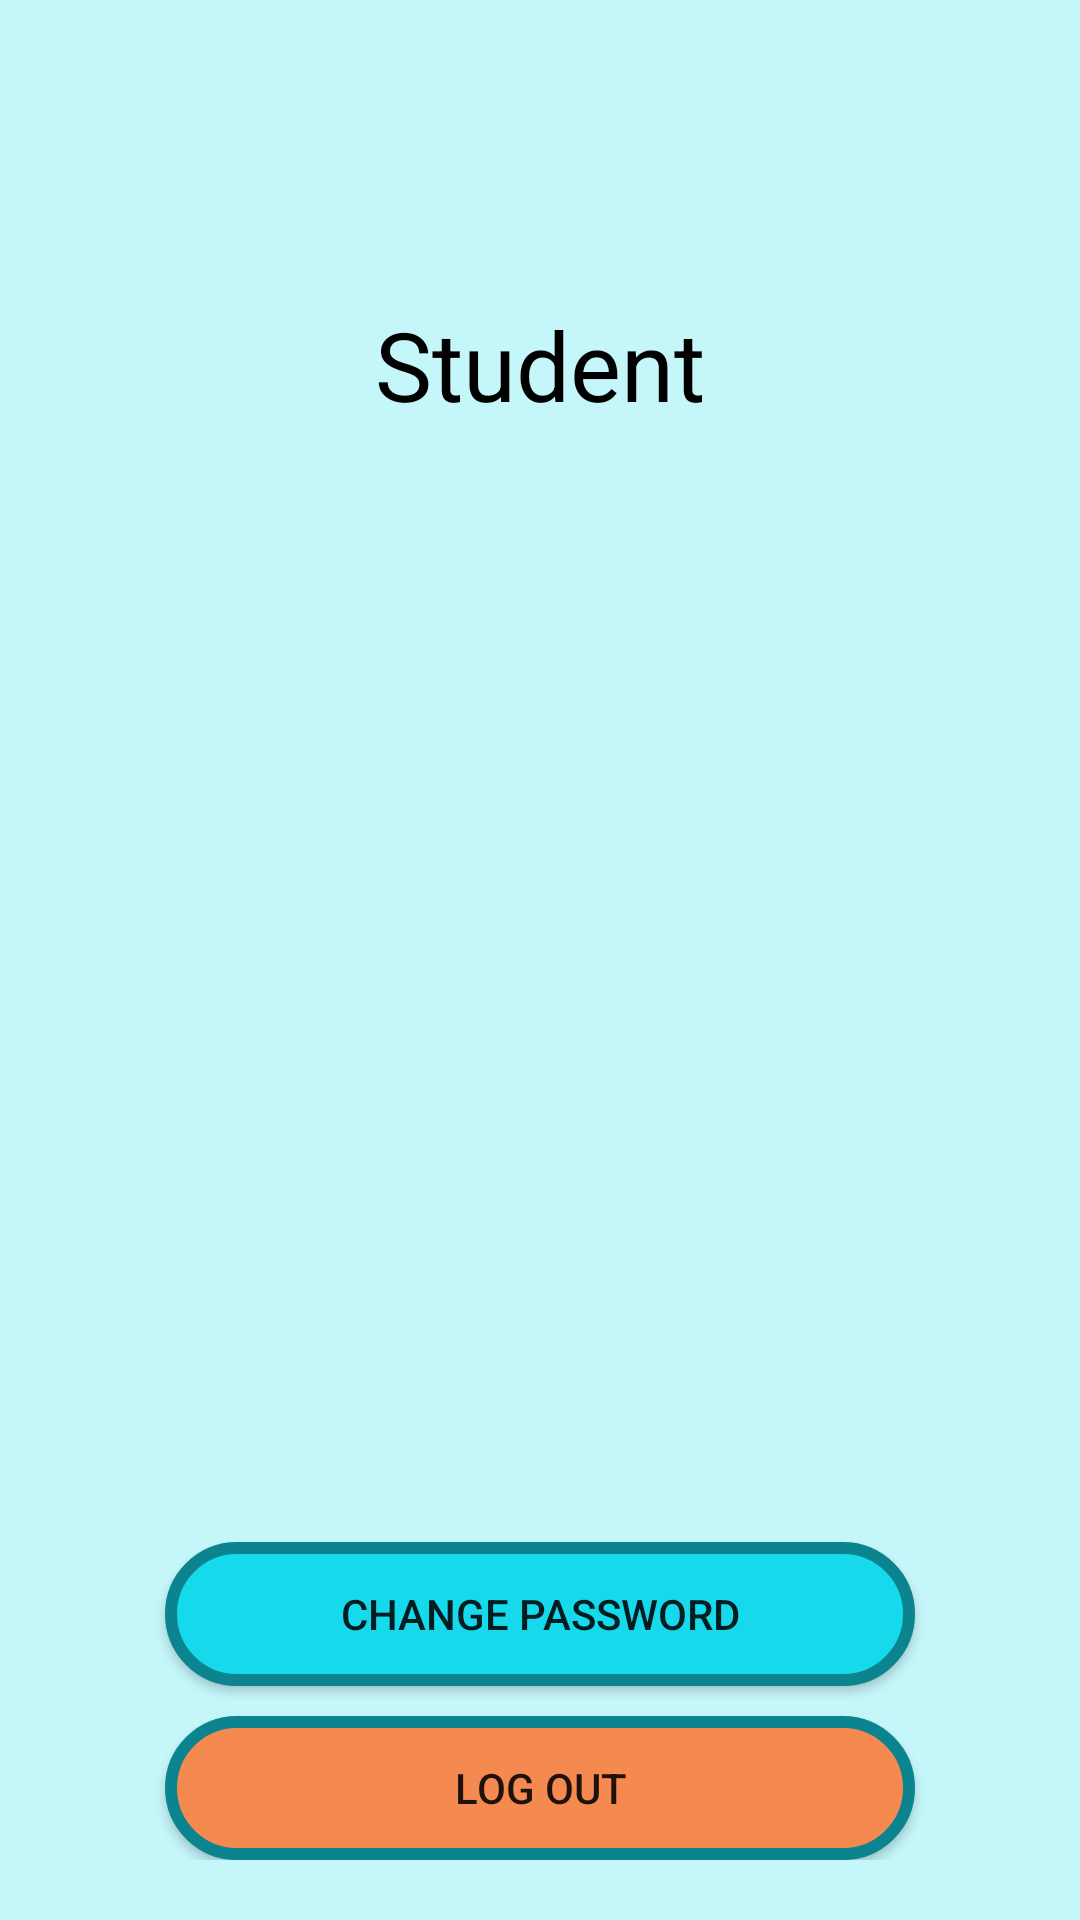

This screen was rendered from an Android layout file. Write that file and the resources it references.
<!-- AndroidManifest.xml: application theme Theme.RafDnevnjak -->
<!-- res/layout/fragment_profile.xml -->
<?xml version="1.0" encoding="utf-8"?>
<LinearLayout xmlns:android="http://schemas.android.com/apk/res/android"
    android:layout_width="match_parent"
    android:layout_height="match_parent"
    android:background="@color/obligation_blue"
    android:orientation="vertical">

    <LinearLayout
        android:layout_width="match_parent"
        android:layout_height="wrap_content"
        android:orientation="vertical"
        android:gravity="top|center"
        android:layout_marginTop="80dp">
        <ImageView
            android:layout_width="wrap_content"
            android:layout_height="wrap_content"
            android:src="@drawable/profile"
            android:layout_marginBottom="20dp"/>

        <TextView
            android:layout_width="wrap_content"
            android:layout_height="wrap_content"
            android:textColor="@color/black"
            android:textSize="32sp"
            android:text="@string/student"/>

        <TextView
            android:id="@+id/editTextProfileEmail"
            android:layout_width="wrap_content"
            android:layout_height="wrap_content"
            android:layout_marginTop="20dp"
            android:textColor="@color/black"
            android:textSize="28sp"
            />

    </LinearLayout>

    <LinearLayout
        android:layout_width="match_parent"
        android:layout_height="match_parent"
        android:gravity="bottom|center"
        android:orientation="vertical"
        android:layout_marginBottom="20dp">
        <EditText
            android:id="@+id/editTextTextPassword"
            android:layout_width="wrap_content"
            android:layout_height="40sp"
            android:ems="10"
            android:visibility="invisible"
            android:width="250dp"
            android:hint="@string/new_password"
            android:background="@drawable/login_form_edit_text"
            android:inputType="textPassword" />
        <EditText
            android:id="@+id/editTextTextPasswordConfirm"
            android:layout_width="wrap_content"
            android:layout_height="40sp"
            android:layout_marginTop="10dp"
            android:ems="10"
            android:width="250dp"
            android:visibility="invisible"
            android:background="@drawable/login_form_edit_text"
            android:hint="@string/confirm_new_password"
            android:inputType="textPassword" />

        <androidx.appcompat.widget.AppCompatButton
            android:id="@+id/changePasswordBtn"
            android:layout_width="wrap_content"
            android:layout_height="wrap_content"
            android:text="@string/change_password"
            android:layout_marginTop="20dp"
            android:width="250dp"
            android:background="@drawable/login_button_style"
            />

        <androidx.appcompat.widget.AppCompatButton
            android:layout_width="wrap_content"
            android:layout_height="wrap_content"
            android:text="@string/log_out"
            android:id="@+id/logoutBtn"
            android:layout_marginTop="10dp"
            android:width="250dp"
            android:background="@drawable/layout_delete_button"
            />

    </LinearLayout>



</LinearLayout>
<!-- resources referenced by this layout -->
<resources>
  <color name="black">#FF000000</color>
  <color name="obligation_blue">#C5F6FA</color>
  <!-- drawable layout_delete_button (drawable) -->
  <?xml version="1.0" encoding="utf-8"?>
  <shape xmlns:android="http://schemas.android.com/apk/res/android">
      <solid android:color="@color/high_priority" />
      <stroke android:width="4dip" android:color="@color/edit_green_border"/>
      <corners android:radius="45dip"/>
      <padding android:left="0dp" android:right="0dp" android:bottom="0dp" android:top="0dp"/>
  </shape>
  <!-- drawable login_button_style (drawable) -->
  <?xml version="1.0" encoding="utf-8"?>
  <shape xmlns:android="http://schemas.android.com/apk/res/android">
      <solid android:color="@color/main_blue" />
      <stroke android:width="4dip" android:color="@color/edit_green_border"/>
      <corners android:radius="35dip"/>
      <padding android:left="5dp" android:right="5dp" android:bottom="5dp" android:top="5dp"/>
  </shape>
  <!-- drawable login_form_edit_text (drawable) -->
  <?xml version="1.0" encoding="utf-8"?>
  <shape xmlns:android="http://schemas.android.com/apk/res/android">
      <solid android:color="@color/obligation_blue" />
      <stroke android:width="4dip" android:color="@color/edit_green_border"/>
      <corners android:radius="15dip"/>
      <padding android:left="5dp" android:right="5dp" android:bottom="5dp" android:top="5dp"/>
  </shape>
  <string name="change_password">Change password</string>
  <string name="confirm_new_password">Confirm new password</string>
  <string name="log_out">Log out</string>
  <string name="new_password">New password</string>
  <string name="student">Student</string>
  <style name="Theme.RafDnevnjak" parent="Theme.MaterialComponents.DayNight.DarkActionBar">
          
          <item name="colorPrimary">@color/purple_500</item>
          <item name="colorPrimaryVariant">@color/purple_700</item>
          <item name="colorOnPrimary">@color/white</item>
          
          <item name="colorSecondary">@color/teal_200</item>
          <item name="colorSecondaryVariant">@color/teal_700</item>
          <item name="colorOnSecondary">@color/black</item>
          
          <item name="android:statusBarColor">?attr/colorPrimaryVariant</item>
          
      </style>
  <color name="high_priority">#F58A51</color>
  <color name="edit_green_border">#0C848F</color>
  <color name="main_blue">#16D9EB</color>
  <color name="purple_500">#FF6200EE</color>
  <color name="purple_700">#FF3700B3</color>
  <color name="white">#FFFFFFFF</color>
  <color name="teal_200">#FF03DAC5</color>
  <color name="teal_700">#FF018786</color>
</resources>
